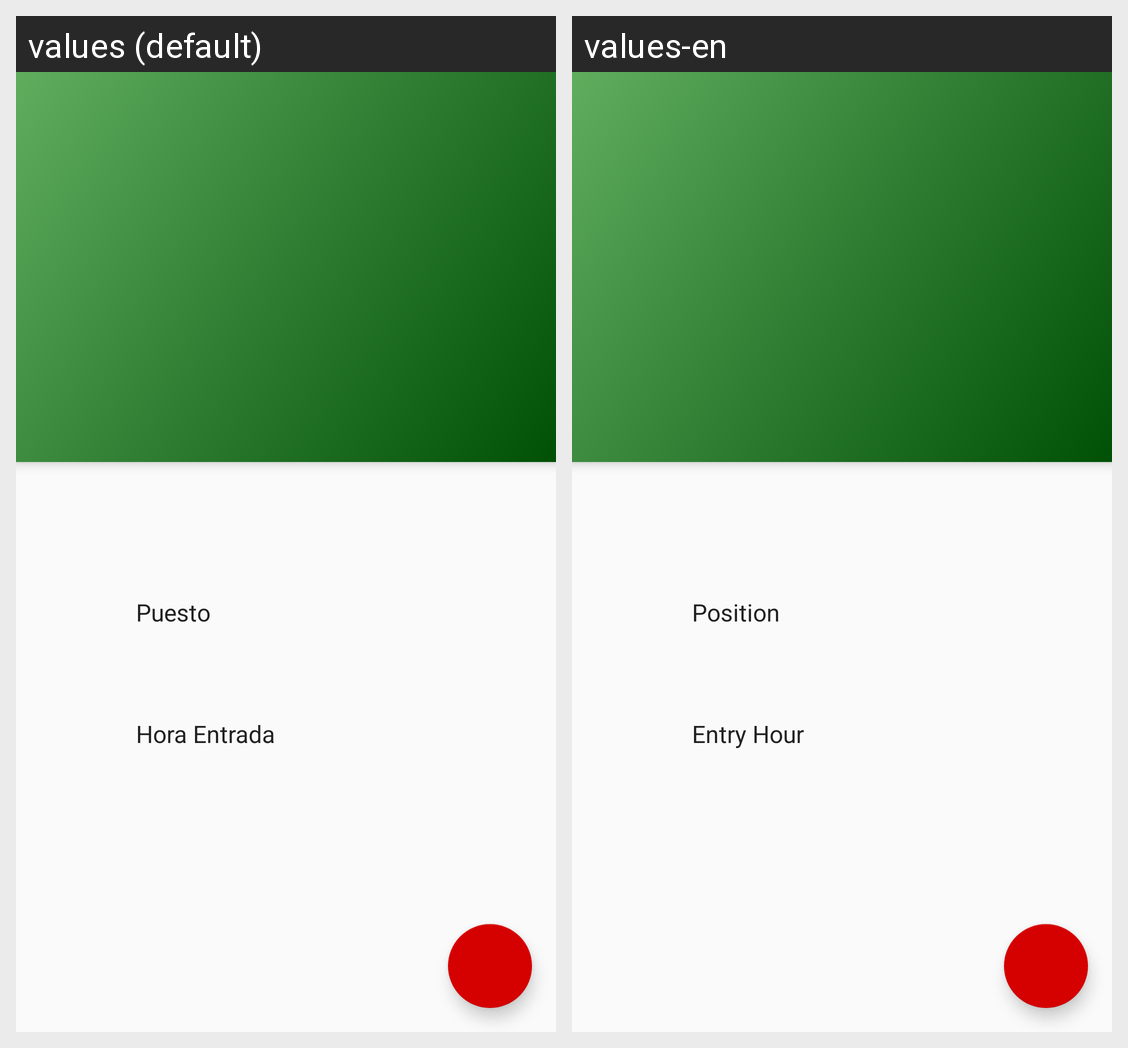

Locale-by-locale string values for the Android screen shown in this grid:
Android screen res/layout/activity_entry_exit.xml rendered under 2 locales, left to right: values (default), values-en. Device: Nexus 5 (rendered at 1080×1920; each locale shown at half size, 540×960, under a caption strip naming it); theme AppTheme.NoActionAndStatusBar.
Strings drawn on this screen, with the default value and each locale's value (text and hints the layout hard-codes, and strings that could not be matched under every locale, appear in the picture but are not listed):

puesto
  values: Puesto
  values-en: Position

hora_entrada
  values: Hora Entrada
  values-en: Entry Hour
